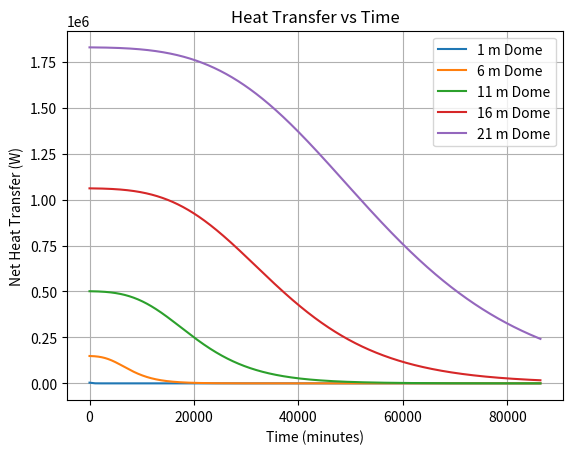
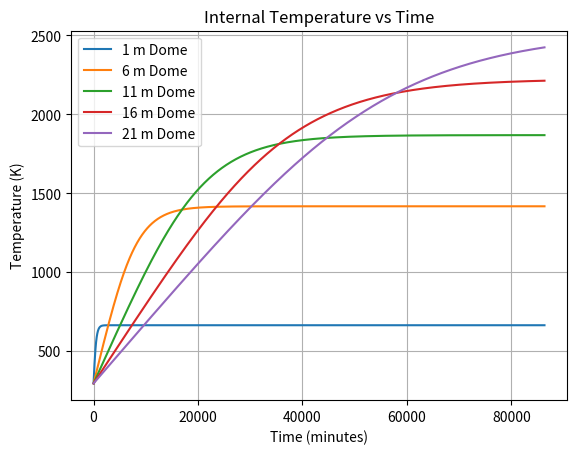
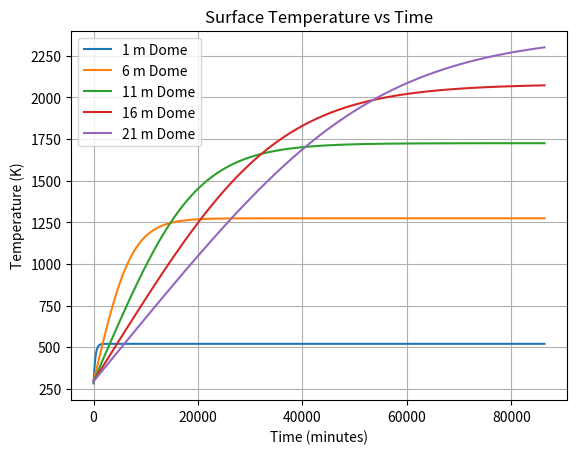
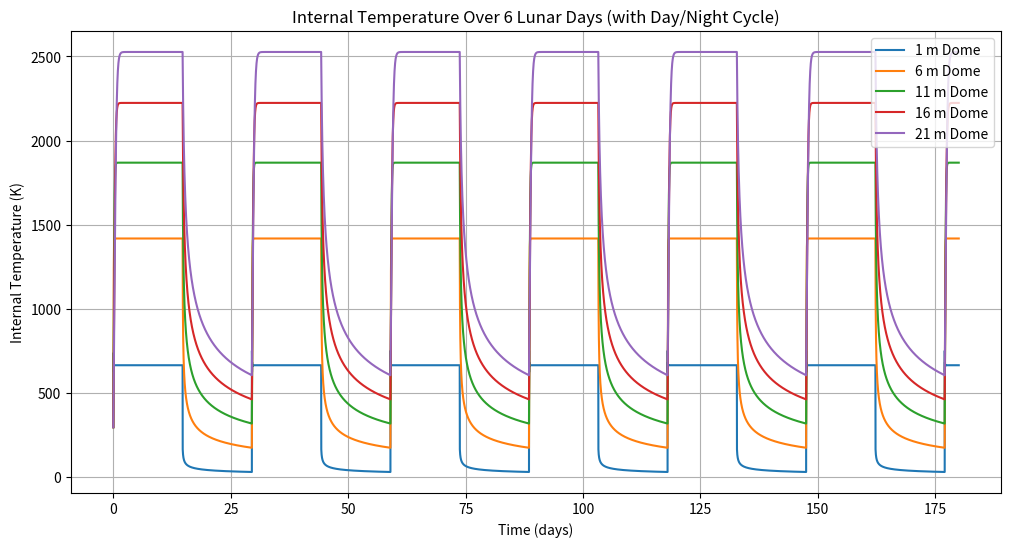

The script that saved these images, in order:
# %% [markdown]
# ## important notes
# - currently, using solar radiation intensity at 1 a.u. constant
#     - while this is correct, we should rederive in our paper how this is calculated
# - we should pick a single material to use as our dome

# %% [markdown]
# uncomment and run this cells if you get errors 

# %%
# pip install scipy.optimize
# pip install matplotlib 
# pip install numpy

# %%
import numpy as np 
import matplotlib.pyplot as plot 
from scipy.optimize import fsolve

# %% [markdown]
# ### thermals stuff

# %% [markdown]
# #### put all constants in here

# %%
# used for stefan-boltzman calculations
SIGMA = 5.67e-8 # W / m^2 / k
EPSILON = 1.0 # we are modeling as a "worst case" blackbody material
T_INF = 3 # K 

# used for sun heating stuff
SOLAR_INTENSITY = 1320 # W / m^2

# general properties
CP_AIR = 1004 # J / kg / k
AIR_DENSITY = 1.225 # kg / m^3


# %%
def point_source_heating(absorptivity, area, intensity):
    return absorptivity * area * intensity

def radiative_cooling(absorptivity, area, surface_temperature):
    return EPSILON * SIGMA * absorptivity * surface_temperature ** 4

def celsius_to_kelvin(temp):
    return temp + 273.15

class ThermalData:
    def __init__(self, radius, thickness, conductivity):
        self.radius = radius
        self.thickness = thickness
        self.conductivity = conductivity
        self.times = []
        self.internal_temperatures = []
        self.surface_temperatures = []
        self.q_dots = []

# %% [markdown]
# ### general sphere stuff

# %%
class Wall:
    def __init__(self, thickness, conductivity, absorptivity):
        self.thickness = thickness
        self.conductivity = conductivity
        self.absorptivity = absorptivity

class Sphere:
    def __init__(self, radius, wall):
        self.radius = radius
        self.wall = wall
        self.internal_temperature = celsius_to_kelvin(22) # placeholder for now
        self.surface_temperature = 5 # arbitrary starting value close to the temperature of space 
        self.light_intensity = SOLAR_INTENSITY

        self.reup_temperatures(0)
        return None

    def volume(self):
        return 4 / 3 * np.pi * self.radius**3

    def surface_area(self):
        return 4 * np.pi * self.radius**2

    def projected_area(self):
        return np.pi * self.radius**2

    def mass(self):
        return self.volume() * AIR_DENSITY

    def reup_temperatures(self, delta_time):
        self.__reup_internal_temperature(delta_time)
        self.__reup_surface_temperature()
    
    def total_heat_transfer(self):
        heating = point_source_heating(self.wall.absorptivity, self.projected_area(), self.light_intensity)
        cooling = -radiative_cooling(self.wall.absorptivity, self.surface_area(), self.surface_temperature)
        return heating + cooling
    
    def __reup_surface_temperature(self):
        def energy_balance(surface_temperature):
            q_cond = (self.wall.conductivity / self.wall.thickness) * (self.internal_temperature - surface_temperature) * self.surface_area()
            q_rad = radiative_cooling(EPSILON, self.surface_area(), surface_temperature)
            return q_cond - q_rad

        temperature_guess = (self.internal_temperature + T_INF) / 2 # start by guessing the average temperature
        solution = fsolve(energy_balance, temperature_guess) # use fsolve to find what temperature actually works
        self.surface_temperature = solution[0]

    def __reup_internal_temperature(self, delta_time):
        q_net = self.total_heat_transfer()
        m = self.mass()
        delta_temp = (q_net * delta_time) / (m * CP_AIR) # this is obv just using 1st order integration, we can change this to RK4 later
        self.internal_temperature += delta_temp


# %% [markdown]
# ### this is acting as just a 'hello world' cell, make sure this runs with no errors

# %%
# hello world 
sphere = Sphere(1, Wall(1, 1, 1))
assert sphere.surface_area() == 4 * np.pi, "make sure this runs"
print("sphere area:", sphere.surface_area())
print("calculated surface temperature:", sphere.surface_temperature)

# %% [markdown]
# ### first actual calculations for a dome

# %%
datasets = []

radii = range(1, 25, 5)
thicknesses = [0.5]
conductivity = 1.15 # W / m^2 / k --- this is taken from a ceramic brick (idk what it would be made of)
dt = 60
duration = 60 * 60 * 24

for radius in radii:
    for thickness in thicknesses:
        wall = Wall(thickness, conductivity, EPSILON)
        sphere = Sphere(radius, wall)
        data = ThermalData(radius, thickness, conductivity)

        for t in range(0, duration, dt):
            data.times.append(t)
            data.internal_temperatures.append(sphere.internal_temperature)
            data.surface_temperatures.append(sphere.surface_temperature)
            data.q_dots.append(sphere.total_heat_transfer())
            sphere.reup_temperatures(dt)

        datasets.append(data)

plot.figure()
for data in datasets:
    plot.plot(data.times, data.q_dots, label = f'{data.radius} m Dome')
plot.title("Heat Transfer vs Time")
plot.xlabel("Time (minutes)")
plot.ylabel("Net Heat Transfer (W)")
plot.grid(True)
plot.legend()
plot.show()

plot.figure()
for data in datasets:
    plot.plot(data.times, data.internal_temperatures, label = f'{data.radius} m Dome')
plot.title("Internal Temperature vs Time")
plot.xlabel("Time (minutes)")
plot.ylabel("Temperature (K)")
plot.grid(True)
plot.legend()
plot.show()

plot.figure()
for data in datasets:
    plot.plot(data.times, data.surface_temperatures, label = f'{data.radius} m Dome')
plot.title("Surface Temperature vs Time")
plot.xlabel("Time (minutes)")
plot.ylabel("Temperature (K)")
plot.grid(True)
plot.legend()
plot.show()

# %% [markdown]
# ### 6 month (lunar days basically) tracking to see more obvious heat is losing during the lunar night

# %%
duration = 60 * 60 * 24 * 180
dt = 60 * 10 # simultion in first order integration for 10 minutes
lunar_day = 60 * 60 * 24 * 29.5
sunlight_hours = 0.5

datasets = []
radii = range(1, 25, 5)
thickness = [0.5, 1.5]
conductivity = 1.15 # again this is like a brick or something

for radius in radii:
    for thickness in thicknesses:
        wall = Wall(thickness, conductivity, EPSILON)
        sphere = Sphere(radius, wall)
        data = ThermalData(radius, thickness, conductivity)

        for t in range(0, duration, dt):
            time_in_cycle = t % lunar_day
            is_day: bool = time_in_cycle < (lunar_day * sunlight_hours)
            solar_input = SOLAR_INTENSITY if is_day else 0 # this basically just turns the sun off if it is night
            sphere.light_intensity = solar_input

            data.times.append(t / (60 * 60 * 24))
            data.internal_temperatures.append(sphere.internal_temperature)
            data.surface_temperatures.append(sphere.surface_temperature)
            data.q_dots.append(sphere.total_heat_transfer())
            sphere.reup_temperatures(dt)

        datasets.append(data)

plot.figure(figsize=(12, 6))
for data in datasets:
    plot.plot(data.times, data.internal_temperatures, label=f'{data.radius} m Dome')
plot.title("Internal Temperature Over 6 Lunar Days (with Day/Night Cycle)")
plot.xlabel("Time (days)")
plot.ylabel("Internal Temperature (K)")
plot.grid(True)
plot.legend()
plot.show()


